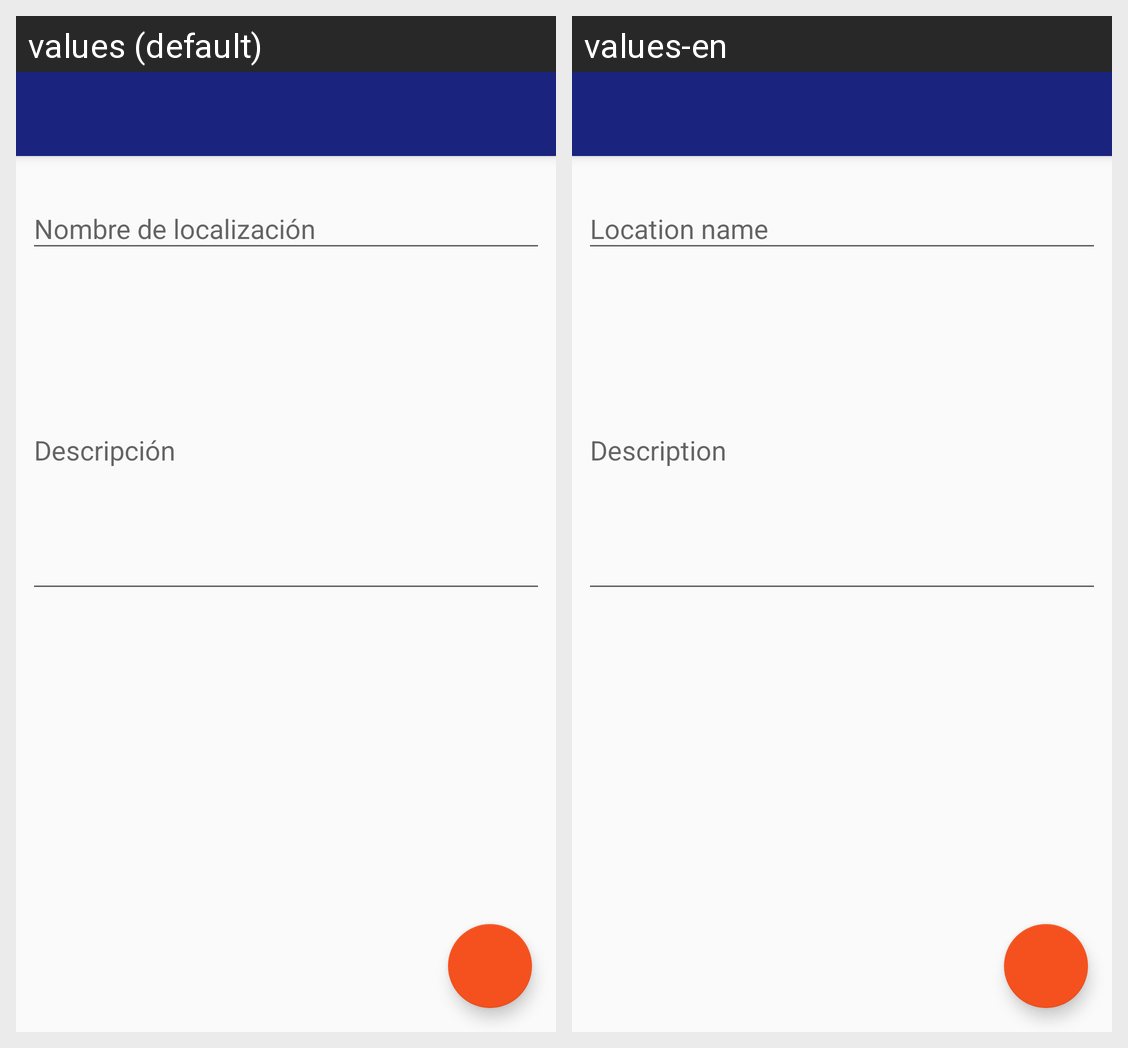

For this localized Android screen grid, give each drawn string resource with its value in every locale shown.
Android screen res/layout/fragment_location_add.xml rendered under 2 locales, left to right: values (default), values-en. Device: Nexus 5 (rendered at 1080×1920; each locale shown at half size, 540×960, under a caption strip naming it); theme AppTheme.
Strings drawn on this screen, with the default value and each locale's value (text and hints the layout hard-codes, and strings that could not be matched under every locale, appear in the picture but are not listed):

tiD_LocationName
  values: Nombre de localización
  values-en: Location name

tiD_LocationDesc
  values: Descripción
  values-en: Description
